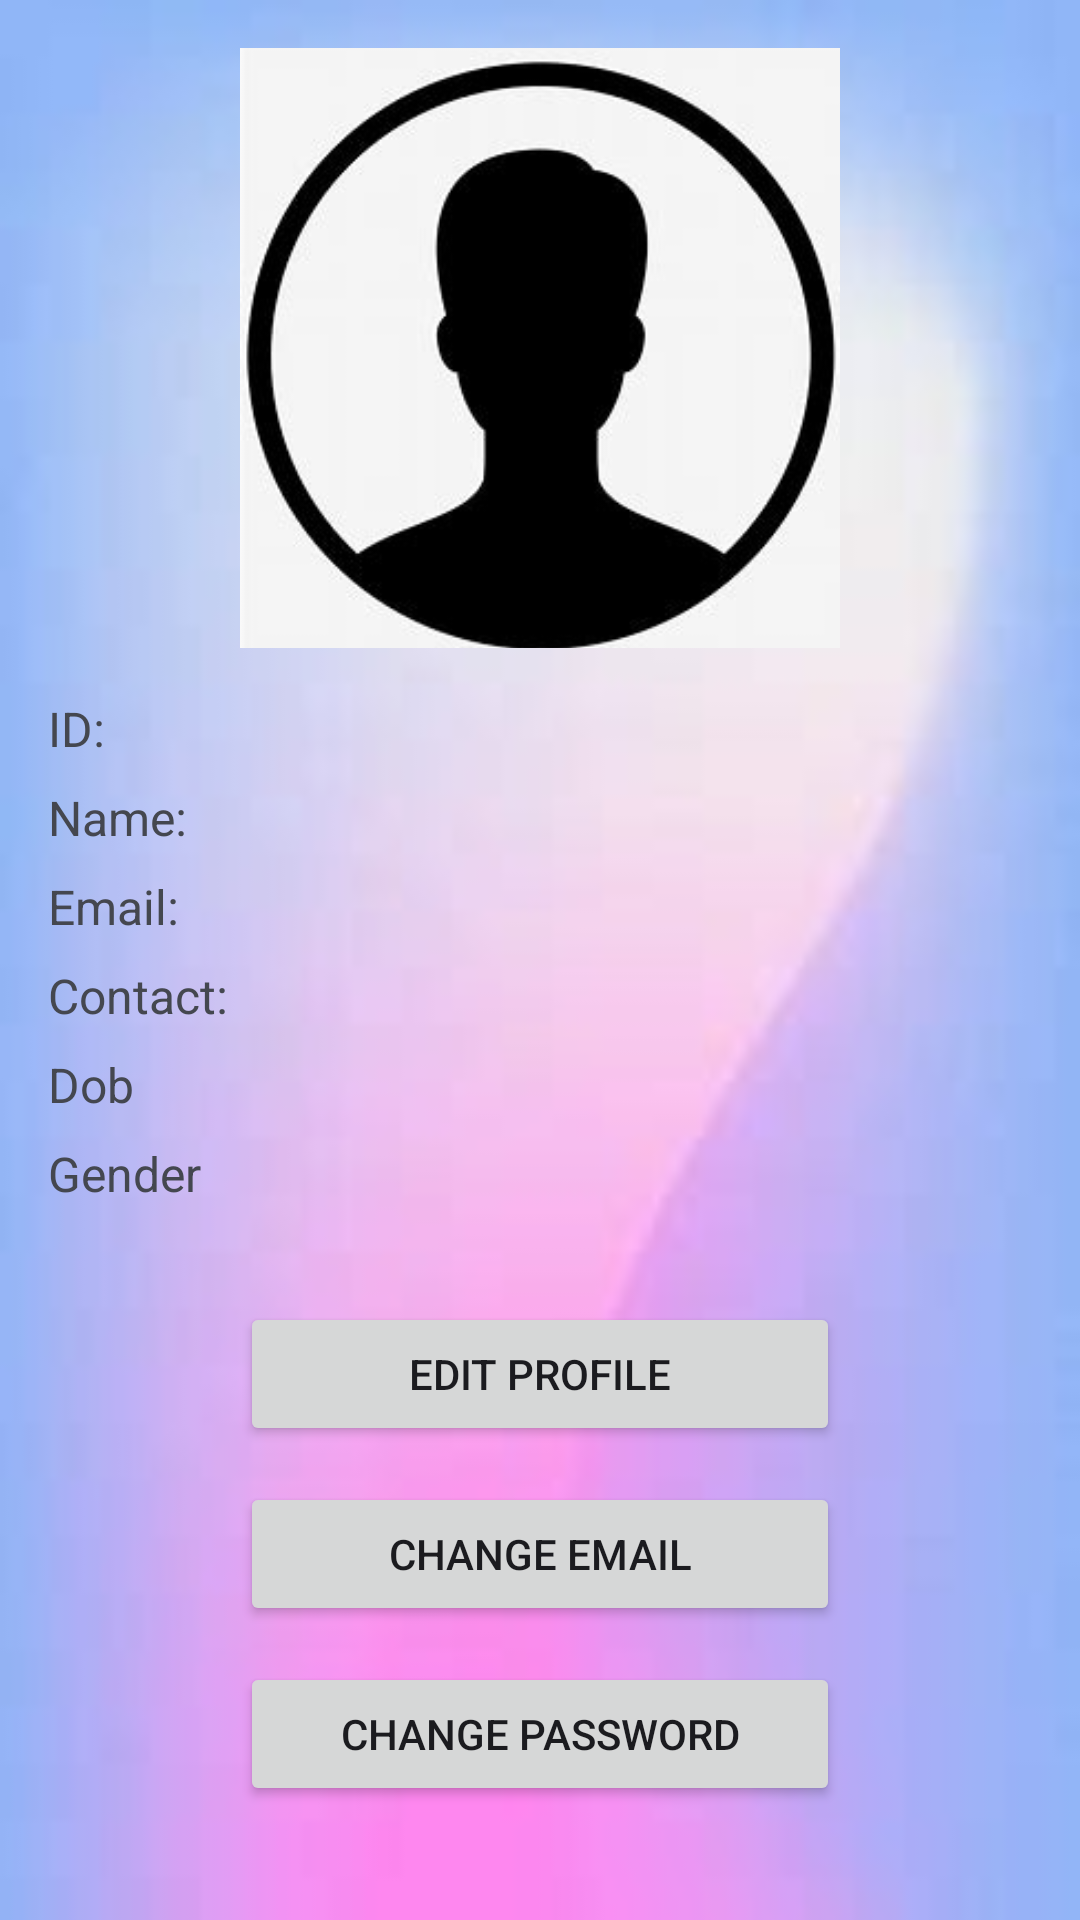

Layout XML and referenced resources for this Android screen:
<!-- AndroidManifest.xml: application theme Theme.ManifestManagement -->
<!-- res/layout/fragment_profile.xml -->
<LinearLayout xmlns:android="http://schemas.android.com/apk/res/android"
    android:orientation="vertical"
    android:layout_width="match_parent"
    android:layout_height="match_parent"
    android:background="@drawable/bg_for_login"
    android:padding="16dp">

    
    <ImageView
        android:id="@+id/itemImage"
        android:layout_width="200dp"
        android:layout_height="200dp"
        android:layout_gravity="center"
        android:scaleType="centerCrop"
        android:layout_marginBottom="16dp"
        android:src="@drawable/profile" />


    
    <LinearLayout
        android:orientation="vertical"
        android:layout_width="match_parent"
        android:layout_height="wrap_content"
        android:layout_marginBottom="24dp">

        <TextView
            android:id="@+id/itemId"
            android:layout_width="wrap_content"
            android:layout_height="wrap_content"
            android:text="ID: "
            android:textSize="16sp"
            android:layout_marginBottom="8dp" />

        <TextView
            android:id="@+id/itemName"
            android:layout_width="wrap_content"
            android:layout_height="wrap_content"
            android:text="Name: "
            android:textSize="16sp"
            android:layout_marginBottom="8dp" />

        <TextView
            android:id="@+id/itemEmail"
            android:layout_width="wrap_content"
            android:layout_height="wrap_content"
            android:text="Email: "
            android:textSize="16sp"
            android:layout_marginBottom="8dp" />

        <TextView
            android:id="@+id/itemContact"
            android:layout_width="wrap_content"
            android:layout_height="wrap_content"
            android:text="Contact: "
            android:textSize="16sp"
            android:layout_marginBottom="8dp" />

        <TextView
            android:id="@+id/itemDob"
            android:layout_width="wrap_content"
            android:layout_height="wrap_content"
            android:text="Dob"
            android:textSize="16sp"
            android:layout_marginBottom="8dp" />


        <TextView
            android:id="@+id/itemGender"
            android:layout_width="wrap_content"
            android:layout_height="wrap_content"
            android:text="Gender"
            android:textSize="16sp"
            android:layout_marginBottom="8dp" />

    </LinearLayout>

    
    <LinearLayout
        android:gravity="center"
        android:orientation="vertical"
        android:layout_width="match_parent"
        android:layout_height="wrap_content">

        <Button
            android:id="@+id/editProfileButton"
            android:layout_width="200dp"
            android:layout_height="wrap_content"
            android:text="Edit Profile"
            android:layout_marginBottom="12dp" />

        <Button
            android:id="@+id/changeEmailButton"
            android:layout_width="200dp"
            android:layout_height="wrap_content"
            android:text="Change Email"
            android:layout_marginBottom="12dp" />

        <Button
            android:id="@+id/changePasswordButton"
            android:layout_width="200dp"
            android:layout_height="wrap_content"
            android:text="Change Password"
            android:layout_marginBottom="12dp" />

        <Button
            android:id="@+id/logoutButton"
            android:layout_width="200dp"
            android:layout_height="wrap_content"
            android:text="Logout" />
    </LinearLayout>
</LinearLayout>
<!-- resources referenced by this layout -->
<resources>
  <!-- drawable bg_for_login: jpg bitmap (drawable, 1926 bytes) -->
  <!-- drawable profile: jpg bitmap (drawable, 8859 bytes) -->
  <style name="Theme.ManifestManagement" parent="Base.Theme.ManifestManagement" />
  <style name="Base.Theme.ManifestManagement" parent="Theme.Material3.DynamicColors.DayNight.NoActionBar">
          
          
          <item name="bottomNavigationStyle">@style/BottomNavStyle</item>
      </style>
  <style name="BottomNavStyle">
          
          <item name="itemIconTint">@color/colorPrimary</item> 
          <item name="itemTextColor">@color/colorPrimary</item> 
  
          
          <item name="backgroundTint">@color/white</item> 
      </style>
  <color name="colorPrimary">#FF6200EE</color>
  <color name="white">#FFFFFFFF</color>
</resources>
